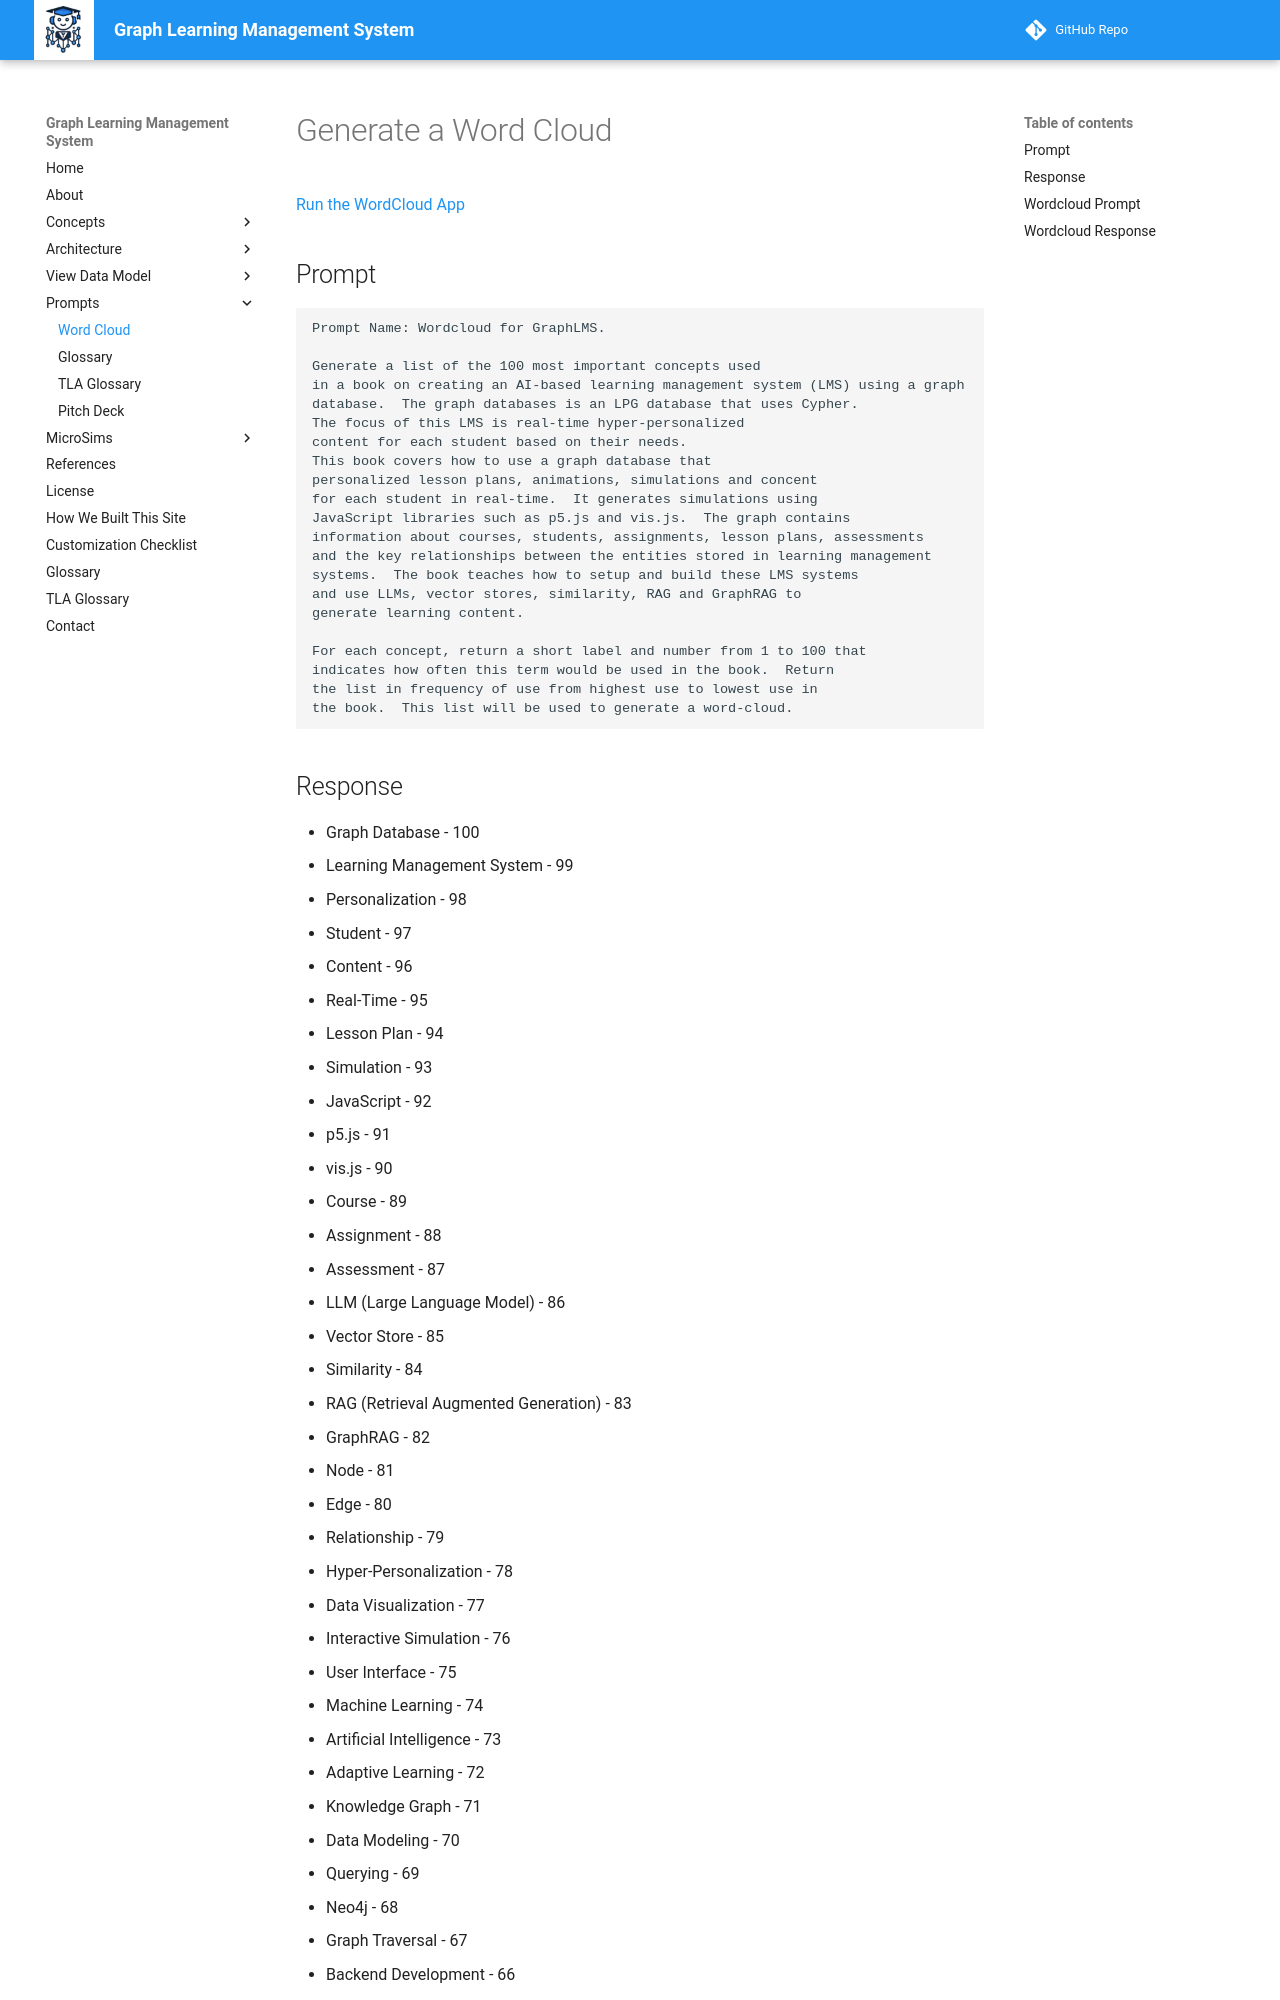

repository: dmccreary/graph-lms · page: prompts/01-wordcloud/index.html · generator: mkdocs

# Generate a Word Cloud

[Run the WordCloud App](./wordcloud.html)

## Prompt

```linenums="0"
Prompt Name: Wordcloud for GraphLMS.

Generate a list of the 100 most important concepts used
in a book on creating an AI-based learning management system (LMS) using a graph
database.  The graph databases is an LPG database that uses Cypher.
The focus of this LMS is real-time hyper-personalized
content for each student based on their needs.
This book covers how to use a graph database that
personalized lesson plans, animations, simulations and concent
for each student in real-time.  It generates simulations using
JavaScript libraries such as p5.js and vis.js.  The graph contains
information about courses, students, assignments, lesson plans, assessments
and the key relationships between the entities stored in learning management
systems.  The book teaches how to setup and build these LMS systems
and use LLMs, vector stores, similarity, RAG and GraphRAG to
generate learning content.

For each concept, return a short label and number from 1 to 100 that
indicates how often this term would be used in the book.  Return
the list in frequency of use from highest use to lowest use in
the book.  This list will be used to generate a word-cloud.
```
